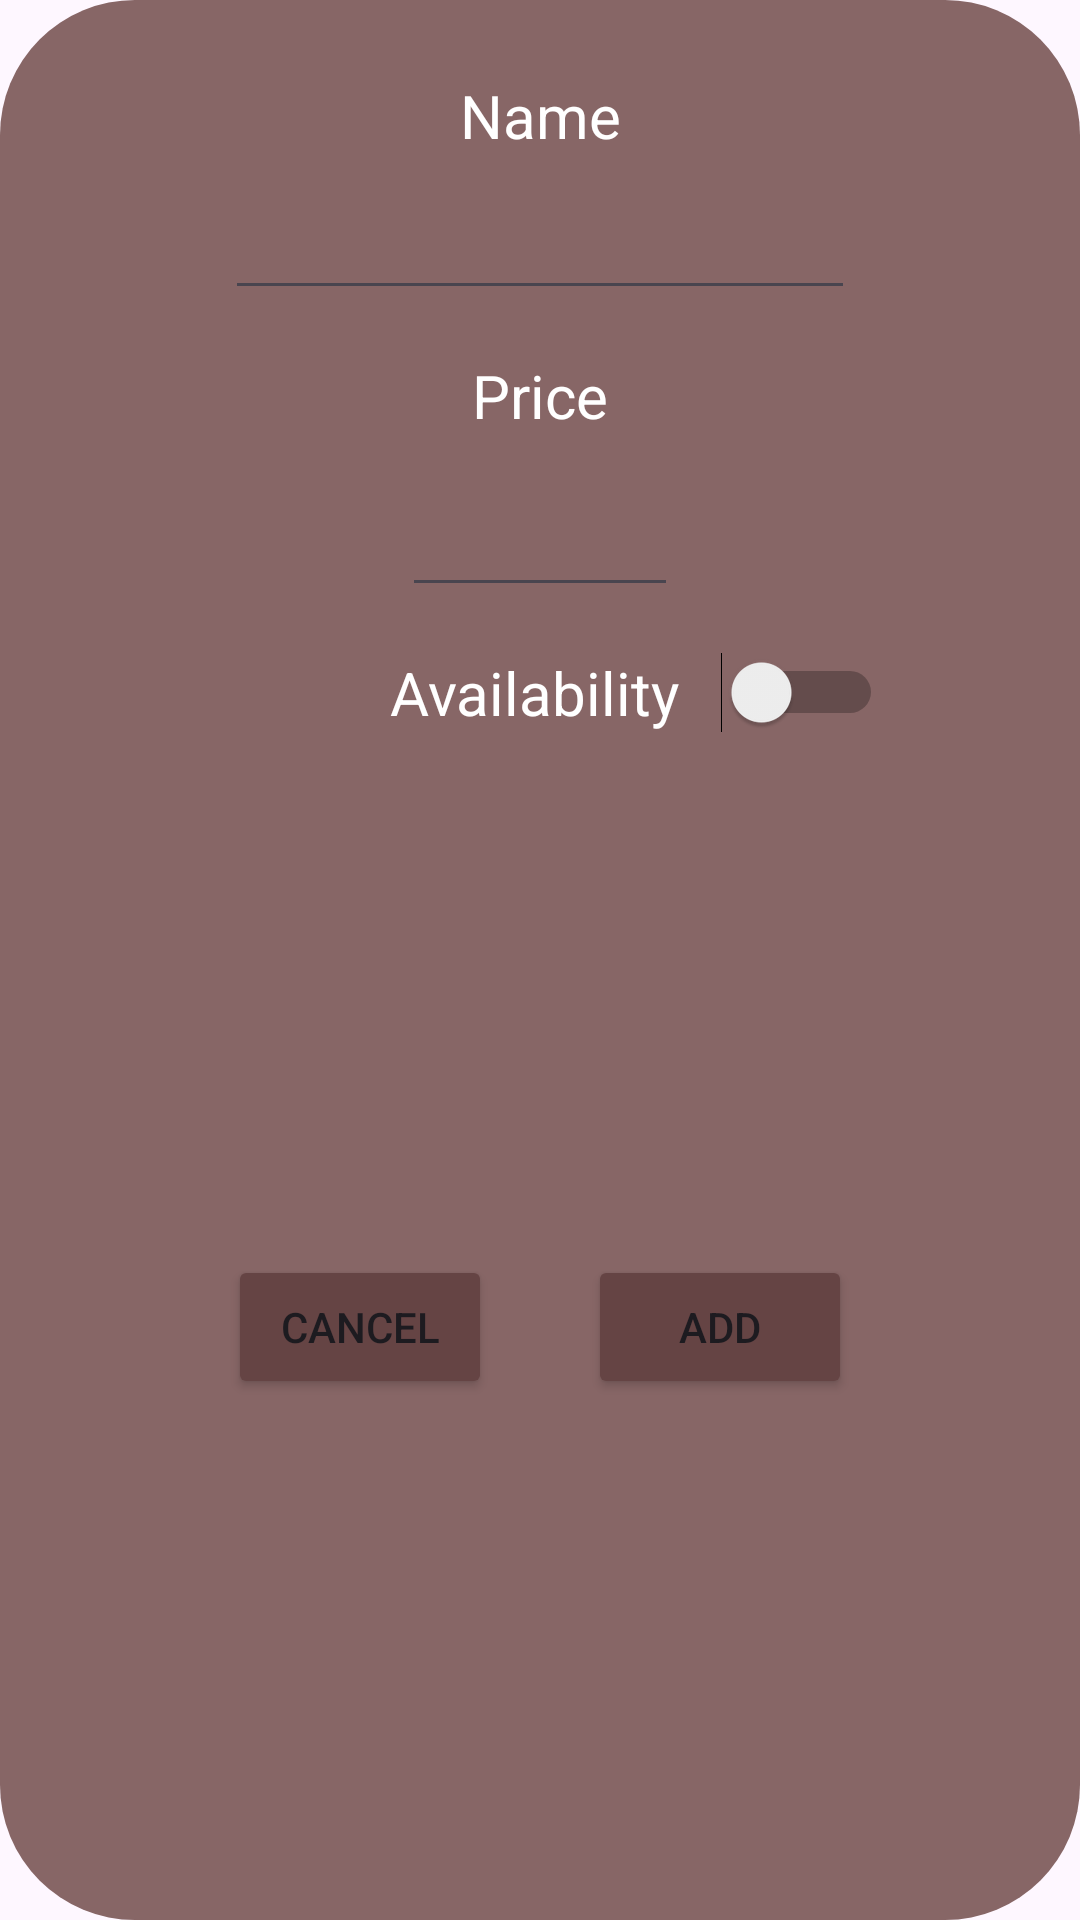

The Android layout XML behind this screen, and the referenced resources:
<!-- AndroidManifest.xml: application theme Theme.SoftcafeEngineer -->
<!-- res/layout/popup_add_product.xml -->
<?xml version="1.0" encoding="utf-8"?>
<androidx.constraintlayout.widget.ConstraintLayout xmlns:android="http://schemas.android.com/apk/res/android"
    xmlns:app="http://schemas.android.com/apk/res-auto"
    xmlns:tools="http://schemas.android.com/tools"
    android:layout_width="match_parent"
    android:layout_height="wrap_content"
    android:background="@drawable/layout_bg">

    <TextView
        android:id="@+id/txt_add_product_name"
        android:layout_width="wrap_content"
        android:layout_height="wrap_content"
        android:layout_marginTop="25dp"
        android:text="@string/category_product_name"
        android:textColor="@color/white"
        android:textSize="20sp"
        app:layout_constraintEnd_toEndOf="parent"
        app:layout_constraintStart_toStartOf="parent"
        app:layout_constraintTop_toTopOf="parent" />

    <TextView
        android:id="@+id/txt_add_product_price"
        android:layout_width="wrap_content"
        android:layout_height="wrap_content"
        android:layout_marginTop="15dp"
        android:text="@string/product_price"
        android:textColor="@color/white"
        android:textSize="20sp"
        app:layout_constraintEnd_toEndOf="parent"
        app:layout_constraintStart_toStartOf="parent"
        app:layout_constraintTop_toBottomOf="@+id/edit_text_add_product_name" />

    <TextView
        android:id="@+id/txt_add_product_availability"
        android:layout_width="wrap_content"
        android:layout_height="wrap_content"
        android:layout_marginStart="130dp"
        android:layout_marginTop="15dp"
        android:text="@string/product_availability"
        android:textColor="@color/white"
        android:textSize="20sp"
        app:layout_constraintStart_toStartOf="parent"
        app:layout_constraintTop_toBottomOf="@+id/edit_text_add_product_price" />

    <EditText
        android:id="@+id/edit_text_add_product_name"
        android:layout_width="wrap_content"
        android:layout_height="wrap_content"
        android:layout_marginTop="10dp"
        android:ems="10"
        android:inputType="text"
        android:textColor="@color/white"
        app:layout_constraintEnd_toEndOf="parent"
        app:layout_constraintStart_toStartOf="parent"
        app:layout_constraintTop_toBottomOf="@+id/txt_add_product_name" />

    <EditText
        android:id="@+id/edit_text_add_product_price"
        android:layout_width="92dp"
        android:layout_height="47dp"
        android:layout_marginTop="10dp"
        android:ems="10"
        android:inputType="numberDecimal"
        android:textColor="@color/white"
        app:layout_constraintEnd_toEndOf="parent"
        app:layout_constraintStart_toStartOf="parent"
        app:layout_constraintTop_toBottomOf="@+id/txt_add_product_price" />

    <Switch
        android:id="@+id/add_product_availability"
        android:layout_width="wrap_content"
        android:layout_height="wrap_content"
        android:layout_marginStart="2dp"
        android:layout_marginTop="15dp"
        app:layout_constraintEnd_toEndOf="parent"
        app:layout_constraintHorizontal_bias="0.15"
        app:layout_constraintStart_toEndOf="@+id/txt_add_product_availability"
        app:layout_constraintTop_toBottomOf="@+id/edit_text_add_product_price" />

    <Button
        android:id="@+id/btn_final_add_product"
        android:layout_width="wrap_content"
        android:layout_height="wrap_content"
        android:layout_marginTop="20dp"
        android:layout_marginEnd="76dp"
        android:layout_marginBottom="20dp"
        android:backgroundTint="@color/dark_button"
        android:text="@string/addB"
        app:layout_constraintBottom_toBottomOf="parent"
        app:layout_constraintEnd_toEndOf="parent"
        app:layout_constraintTop_toBottomOf="@+id/add_product_availability" />

    <Button
        android:id="@+id/btn_cancel_add_product"
        android:layout_width="wrap_content"
        android:layout_height="wrap_content"
        android:layout_marginStart="76dp"
        android:layout_marginTop="20dp"
        android:layout_marginEnd="20dp"
        android:layout_marginBottom="20dp"
        android:backgroundTint="@color/dark_button"
        android:text="@string/cancel"
        app:layout_constraintBottom_toBottomOf="parent"
        app:layout_constraintEnd_toStartOf="@+id/btn_final_add_product"
        app:layout_constraintHorizontal_bias="0.0"
        app:layout_constraintStart_toStartOf="parent"
        app:layout_constraintTop_toBottomOf="@+id/add_product_availability" />

</androidx.constraintlayout.widget.ConstraintLayout>
<!-- resources referenced by this layout -->
<resources>
  <color name="dark_button">#654444</color>
  <color name="white">#FFFFFFFF</color>
  <!-- drawable layout_bg (drawable) -->
  <?xml version="1.0" encoding="UTF-8"?>
  <shape xmlns:android="http://schemas.android.com/apk/res/android">
      <solid android:color="@color/light_button"/>
      <corners android:radius="45dp"/>
  </shape>
  <string name="addB">Add</string>
  <string name="cancel">Cancel</string>
  <string name="category_product_name">Name</string>
  <string name="product_availability">Availability</string>
  <string name="product_price">Price</string>
  <style name="Theme.SoftcafeEngineer" parent="Base.Theme.SoftcafeEngineer" />
  <color name="light_button">#876666</color>
  <style name="Base.Theme.SoftcafeEngineer" parent="Theme.Material3.DayNight.NoActionBar">
          
          
      </style>
</resources>
